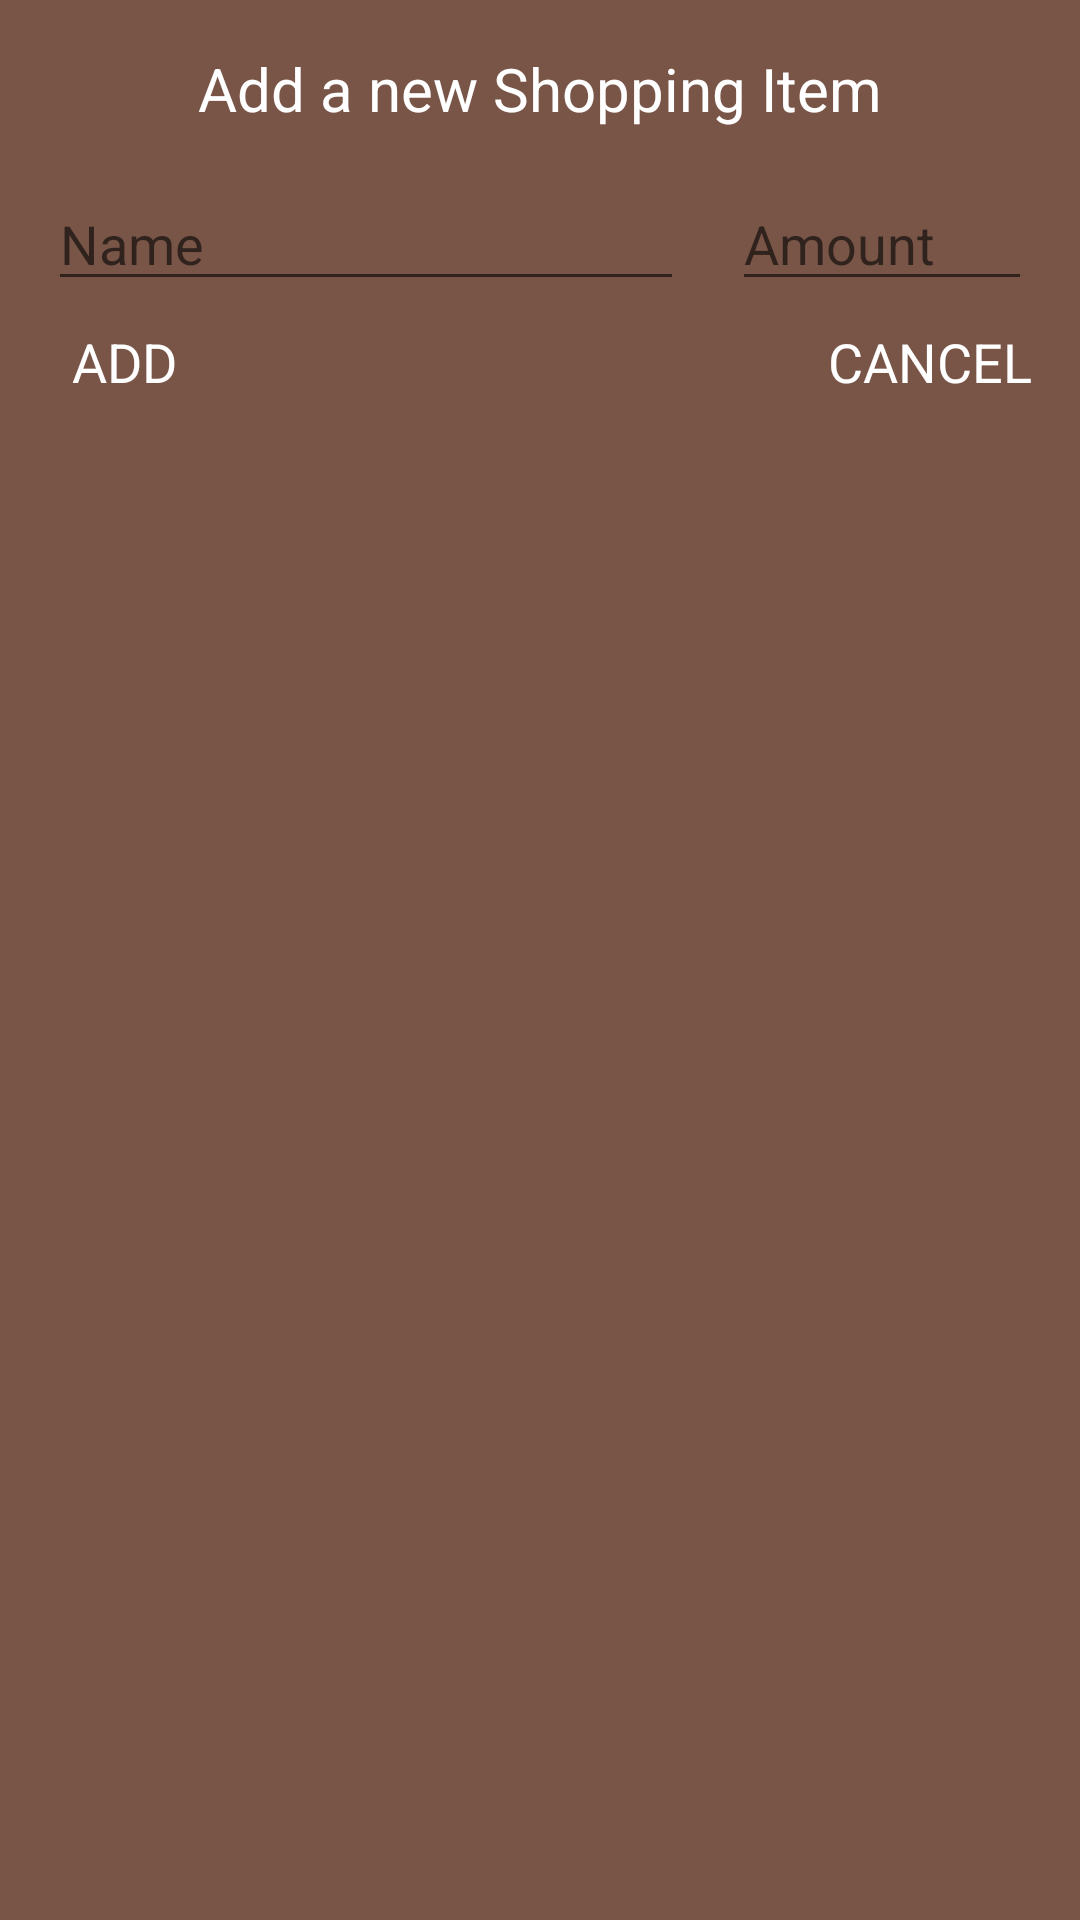

Here is an Android app screen rendered from its layout file. Give the layout XML and the strings, colors and styles it references.
<!-- AndroidManifest.xml: application theme Theme.ShoppingList -->
<!-- res/layout/dialog_add_shopping_item.xml -->
<?xml version="1.0" encoding="utf-8"?>
<androidx.constraintlayout.widget.ConstraintLayout
    xmlns:android="http://schemas.android.com/apk/res/android"
    xmlns:app="http://schemas.android.com/apk/res-auto"
    xmlns:tools="http://schemas.android.com/tools"
    android:layout_width="300dp"
    android:layout_height="wrap_content"
    android:padding="16dp"
    android:orientation="vertical"
    android:background="#795548">

    <TextView
        android:id="@+id/tvTitle"
        android:layout_width="wrap_content"
        android:layout_height="wrap_content"
        android:text="Add a new Shopping Item"
        android:textColor="@android:color/white"
        android:textSize="20sp"
        app:layout_constraintEnd_toEndOf="parent"
        app:layout_constraintStart_toStartOf="parent"
        app:layout_constraintTop_toTopOf="parent" />

    <EditText
        android:id="@+id/etName"
        android:layout_width="0dp"
        android:layout_height="wrap_content"
        android:layout_marginTop="16dp"
        android:layout_marginEnd="16dp"
        android:layout_marginRight="16dp"
        android:ems="10"
        android:hint="Name"
        android:textColor="@android:color/white"
        android:inputType="text"
        app:layout_constraintEnd_toStartOf="@+id/etAmount"
        app:layout_constraintStart_toStartOf="parent"
        app:layout_constraintTop_toBottomOf="@+id/tvTitle" />

    <EditText
        android:id="@+id/etAmount"
        android:layout_width="100dp"
        android:layout_height="wrap_content"
        android:layout_marginTop="16dp"
        android:ems="10"
        android:hint="Amount"
        android:textColor="@android:color/white"
        android:inputType="number"
        app:layout_constraintEnd_toEndOf="parent"
        app:layout_constraintTop_toBottomOf="@+id/tvTitle" />

    <TextView
        android:id="@+id/tvAdd"
        android:layout_width="wrap_content"
        android:layout_height="wrap_content"
        android:layout_marginStart="8dp"
        android:layout_marginLeft="8dp"
        android:layout_marginTop="8dp"
        android:text="ADD"
        android:textColor="@android:color/white"
        android:textSize="18sp"
        app:layout_constraintStart_toStartOf="parent"
        app:layout_constraintTop_toBottomOf="@+id/etAmount" />

    <TextView
        android:id="@+id/tvCancel"
        android:layout_width="wrap_content"
        android:layout_height="wrap_content"
        android:layout_marginTop="8dp"
        android:text="CANCEL"
        android:textColor="@android:color/white"
        android:textSize="18sp"
        app:layout_constraintEnd_toEndOf="parent"
        app:layout_constraintTop_toBottomOf="@+id/etName" />
</androidx.constraintlayout.widget.ConstraintLayout>
<!-- resources referenced by this layout -->
<resources>
  <style name="Theme.ShoppingList" parent="Theme.MaterialComponents.DayNight.DarkActionBar">
          
          <item name="colorPrimary">#4CAF50</item>
          <item name="colorPrimaryVariant">#4CAF50</item>
          <item name="colorOnPrimary">#B2DFDB</item>
          
          <item name="colorSecondary">#795548</item>
          <item name="colorSecondaryVariant">#757575</item>
          <item name="colorOnSecondary">@color/black</item>
          
          <item name="android:statusBarColor" tools:targetApi="l">?attr/colorPrimaryVariant</item>
          
  
      </style>
  <!-- not gathered from this repository: default colours our renderer supplied (Android Studio template values) -->
  <color name="black">#FF000000</color>
</resources>
